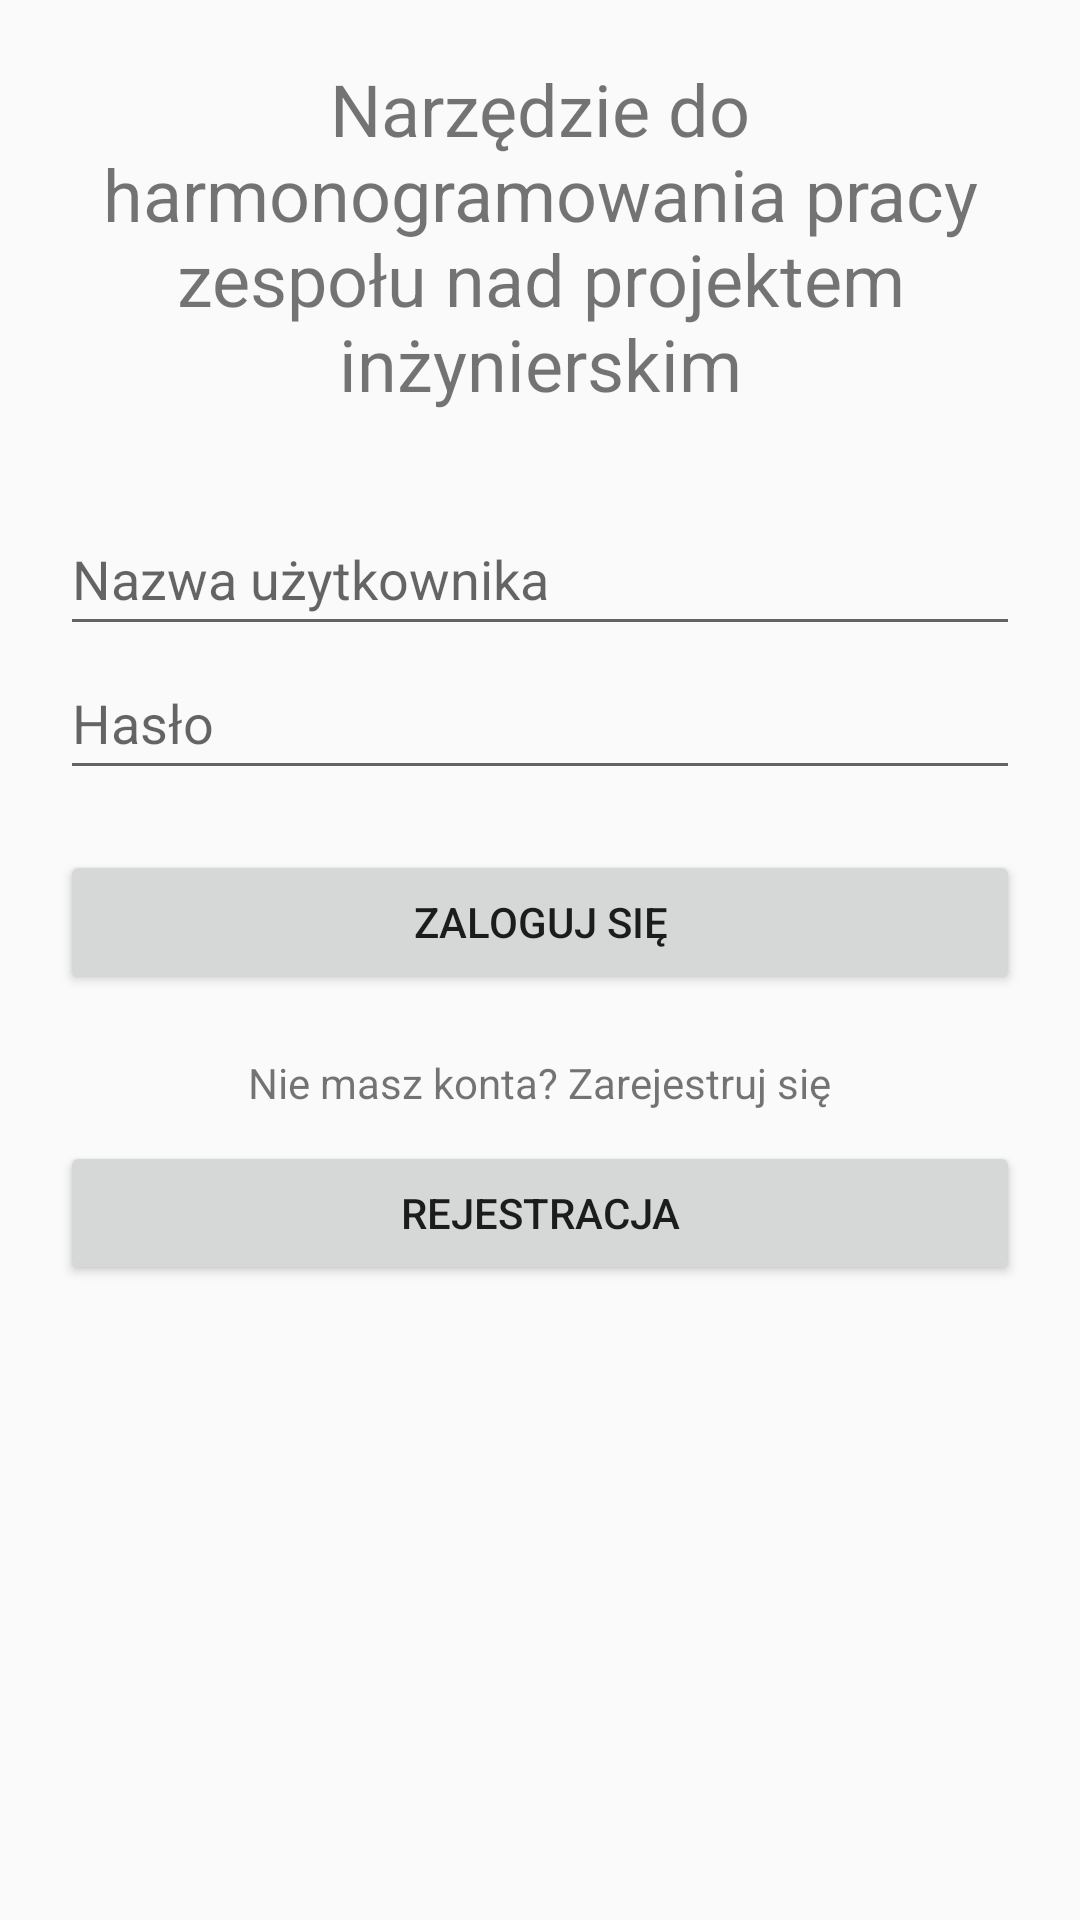

Android layout source for this screen:
<!-- AndroidManifest.xml: application theme Theme.AppCompat.Light.NoActionBar -->
<!-- res/layout/activity_main.xml -->
<?xml version="1.0" encoding="utf-8"?>
<LinearLayout xmlns:android="http://schemas.android.com/apk/res/android"
    xmlns:tools="http://schemas.android.com/tools"
    android:layout_width="match_parent"
    android:layout_height="match_parent"
    android:orientation="vertical"
    android:padding="20dp"
    tools:context=".MainActivity">

    <TextView
        android:layout_width="wrap_content"
        android:layout_height="wrap_content"
        android:text="@string/project_management"
        android:textAlignment="center"
        android:textSize="24sp"
        android:layout_gravity="center_horizontal"
        android:layout_marginBottom="30dp"/>

    <EditText
        android:id="@+id/etUsername"
        android:layout_width="match_parent"
        android:layout_height="wrap_content"
        android:hint="@string/username"
        android:inputType="text"
        android:minHeight="48dp" />

    <EditText
        android:id="@+id/etPassword"
        android:layout_width="match_parent"
        android:layout_height="wrap_content"
        android:hint="@string/password"
        android:inputType="textPassword"
        android:minHeight="48dp" />

    <Button
        android:id="@+id/btnLogin"
        android:layout_width="match_parent"
        android:layout_height="wrap_content"
        android:text="@string/login"
        android:layout_marginTop="20dp"/>

    <TextView
        android:layout_width="wrap_content"
        android:layout_height="wrap_content"
        android:text="@string/don_t_have_an_account"
        android:layout_gravity="center_horizontal"
        android:layout_marginTop="20dp"/>

    <Button
        android:id="@+id/btnGoToRegister"
        android:layout_width="match_parent"
        android:layout_height="wrap_content"
        android:text="@string/register"
        android:layout_marginTop="10dp"/>

</LinearLayout>
<!-- resources referenced by this layout -->
<resources>
  <string name="don_t_have_an_account">Nie masz konta? Zarejestruj się</string>
  <string name="login">Zaloguj się</string>
  <string name="password">Hasło</string>
  <string name="project_management">Narzędzie do harmonogramowania pracy zespołu nad projektem inżynierskim</string>
  <string name="register">Rejestracja</string>
  <string name="username">Nazwa użytkownika</string>
</resources>
